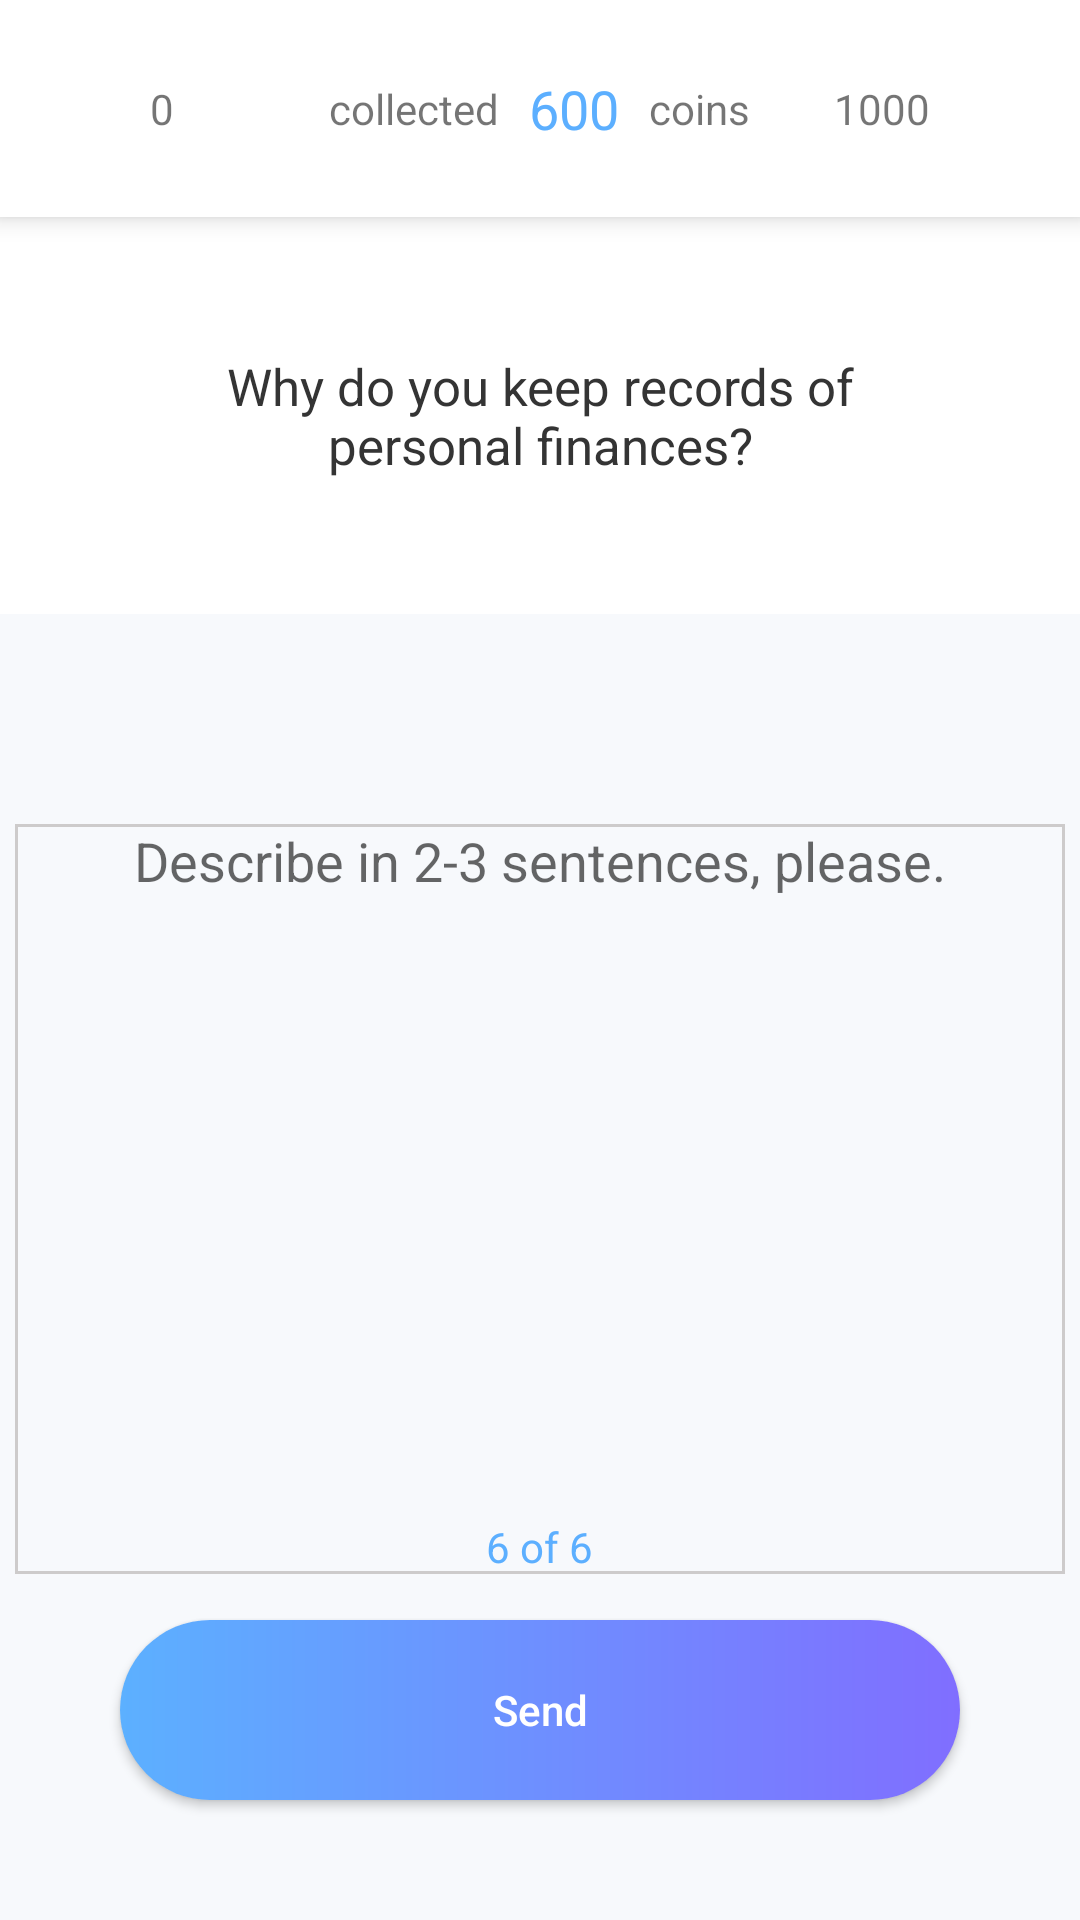

Produce the Android XML layout that renders to this screen, including the resource entries it uses.
<!-- AndroidManifest.xml: application theme AppTheme.ToolBar -->
<!-- res/layout/activity_reason_for_accounting_for_persona_finances.xml -->
<?xml version="1.0" encoding="utf-8"?>
<RelativeLayout xmlns:android="http://schemas.android.com/apk/res/android"
    xmlns:app="http://schemas.android.com/apk/res-auto"
    xmlns:tools="http://schemas.android.com/tools"
    android:layout_width="match_parent"
    android:layout_height="match_parent"
    android:background="@drawable/bg_questions"
    tools:context=".ReasonForAccountingForPersonaFinancesActivity">

    <androidx.appcompat.widget.Toolbar
        android:id="@+id/toolbar"
        android:translationZ="5dp"
        android:layout_width="match_parent"
        android:layout_height="wrap_content"
        android:background="@android:color/white"
        android:contentInsetLeft="0dp"
        android:contentInsetStart="0dp"
        app:contentInsetLeft="0dp"
        app:contentInsetStart="0dp"
        android:contentInsetRight="0dp"
        android:contentInsetEnd="0dp"
        app:contentInsetRight="0dp"
        app:contentInsetEnd="0dp">

        <RelativeLayout
            android:layout_width="match_parent"
            android:layout_height="match_parent">

            <RelativeLayout
                android:layout_width="match_parent"
                android:layout_height="wrap_content"
                android:layout_marginRight="50dp"
                android:layout_marginLeft="50dp"
                android:layout_centerVertical="true"
                android:id="@+id/rlProgress">

                <TextView
                    android:layout_width="wrap_content"
                    android:layout_height="wrap_content"
                    android:layout_alignParentLeft="true"
                    android:layout_centerVertical="true"
                    android:text="0"/>

                <LinearLayout
                    android:layout_width="wrap_content"
                    android:layout_height="wrap_content"
                    android:layout_centerHorizontal="true">

                    <TextView
                        android:layout_width="wrap_content"
                        android:layout_height="wrap_content"
                        android:layout_gravity="center_vertical"
                        android:text="@string/taken" />

                    <TextView
                        android:id="@+id/tvMoney"
                        android:layout_width="wrap_content"
                        android:layout_height="wrap_content"
                        android:layout_gravity="center_vertical"
                        android:text="600"
                        android:textColor="@color/colorTvCoinCount"
                        android:textSize="18sp" />

                    <TextView
                        android:layout_width="wrap_content"
                        android:layout_height="wrap_content"
                        android:layout_gravity="center_vertical"
                        android:text="@string/coins" />
                </LinearLayout>

                <TextView
                    android:layout_width="wrap_content"
                    android:layout_height="wrap_content"
                    android:text="1000"
                    android:layout_centerVertical="true"
                    android:layout_alignParentRight="true"/>

            </RelativeLayout>

            <ProgressBar
                android:id="@+id/progressId"
                android:layout_marginTop="30dp"
                style="@style/Widget.AppCompat.ProgressBar.Horizontal"
                android:layout_width="match_parent"
                android:layout_height="8dp"
                android:layout_below="@+id/rlProgress"
                android:progressDrawable="@drawable/gradient_progress"
                android:layout_marginRight="50dp"
                android:layout_marginLeft="50dp"
                android:layout_marginBottom="10dp"/>

        </RelativeLayout>
    </androidx.appcompat.widget.Toolbar>


    <TextView
        android:id="@+id/tvQuestion"
        android:layout_width="match_parent"
        android:layout_height="wrap_content"
        android:layout_below="@id/toolbar"
        android:background="@color/colorWhite"
        android:padding="45dp"
        android:text="@string/yes_q6"
        android:textAlignment="center"
        android:textColor="@color/textColor"
        android:textSize="17sp" />

    <TextView
        android:layout_width="wrap_content"
        android:layout_height="wrap_content"
        android:layout_above="@+id/btnNext"
        android:layout_centerHorizontal="true"
        android:layout_marginBottom="15dp"
        android:text="@string/page6"
        android:textColor="@color/colorTvCoinCount" />

    <EditText
        android:id="@+id/etAdvice"
        android:layout_width="350dp"
        android:layout_height="250dp"
        android:layout_marginTop="70dp"
        android:layout_centerHorizontal="true"
        android:layout_below="@+id/tvQuestion"
        android:layout_gravity="center_horizontal"
        android:ems="10"
        android:inputType="textPersonName|textCapSentences|textMultiLine"
        android:background="@drawable/selector_lines_edit_view_bg"
        android:gravity="center_horizontal"
        android:hint="@string/answer_field" />

    <Button
        android:id="@+id/btnNext"
        android:layout_width="match_parent"
        android:layout_height="60dp"
        android:layout_alignParentBottom="true"
        android:layout_marginLeft="40dp"
        android:layout_marginRight="40dp"
        android:layout_marginBottom="40dp"
        android:background="@drawable/gradient_blue"
        android:foreground="@drawable/my_ripple"
        android:onClick="onClick"
        android:text="@string/send"
        android:textAllCaps="false"
        android:textColor="@color/colorWhite" />

</RelativeLayout>
<!-- resources referenced by this layout -->
<resources>
  <color name="colorTvCoinCount">#5CAFFF</color>
  <color name="colorWhite">#FFFF</color>
  <color name="textColor">#343434</color>
  <!-- drawable bg_questions: png bitmap (drawable, 2298 bytes) -->
  <!-- drawable gradient_blue (drawable) -->
  <?xml version="1.0" encoding="utf-8"?>
  <shape xmlns:android="http://schemas.android.com/apk/res/android"
      android:shape="rectangle">
      <gradient
          android:angle="0"
          android:endColor="#806EFF"
          android:startColor="#5CB0FF" />
      <corners android:radius="32dp"/>
  </shape>
  <!-- drawable gradient_progress (drawable) -->
  <?xml version="1.0" encoding="utf-8"?>
  <layer-list xmlns:android="http://schemas.android.com/apk/res/android">
  
      <item android:id="@android:id/background">
          <shape>
              <corners android:radius="5dp"/>
              <solid android:color="#fff"/>
          </shape>
      </item>
  
      <item android:id="@android:id/progress">
          <clip>
              <shape>
                  <corners android:radius="5dp"/>
                  <gradient
                      android:endColor="#806EFF"
                      android:startColor="#5CB0FF"
                      />
              </shape>
          </clip>
      </item>
  
  </layer-list>
  <!-- drawable my_ripple (drawable) -->
  <?xml version="1.0" encoding="utf-8"?>
  <ripple xmlns:android="http://schemas.android.com/apk/res/android"
          android:color="?android:attr/colorControlHighlight">
      <item android:id="@android:id/mask">
          <shape android:shape="rectangle">
              <solid android:color="#000000" />
              <corners android:radius="32dp" />
          </shape>
      </item>
      <item android:drawable="@drawable/round_corners" />
  </ripple>
  <!-- drawable selector_lines_edit_view_bg (drawable) -->
  <?xml version="1.0" encoding="utf-8"?>
  <selector xmlns:android="http://schemas.android.com/apk/res/android">
      <item android:state_focused="true">
          <shape android:shape="rectangle">
              <stroke android:width="1dp" android:color="@color/colorAccent" />
              <solid android:color="@android:color/transparent" />
          </shape>
      </item>
      <item>
          <shape android:shape="rectangle">
              <stroke android:width="1dp" android:color="#cdcbcb" />
              <solid android:color="@android:color/transparent" />
          </shape>
      </item>
  </selector>
  <string name="answer_field">Describe in 2-3 sentences, please.</string>
  <string name="coins">   coins</string>
  <string name="page6">6 of 6</string>
  <string name="send">Send</string>
  <string name="taken">collected   </string>
  <string name="yes_q6">Why do you keep records of personal finances?</string>
  <style name="AppTheme.ToolBar" parent="Theme.AppCompat.Light.NoActionBar">
          
          <item name="colorPrimary">@color/colorPrimary</item>
          <item name="colorPrimaryDark">@color/colorWhite</item>
          <item name="colorAccent">@color/colorAccent</item>
      </style>
  <!-- drawable round_corners (drawable) -->
  <?xml version="1.0" encoding="utf-8"?>
  <shape xmlns:android="http://schemas.android.com/apk/res/android"
         android:shape="rectangle">
      <solid android:color="@android:color/transparent"/>
      <corners android:radius="15dp" />
  </shape>
  <color name="colorAccent">#D81B60</color>
  <color name="colorPrimary">#008577</color>
</resources>
